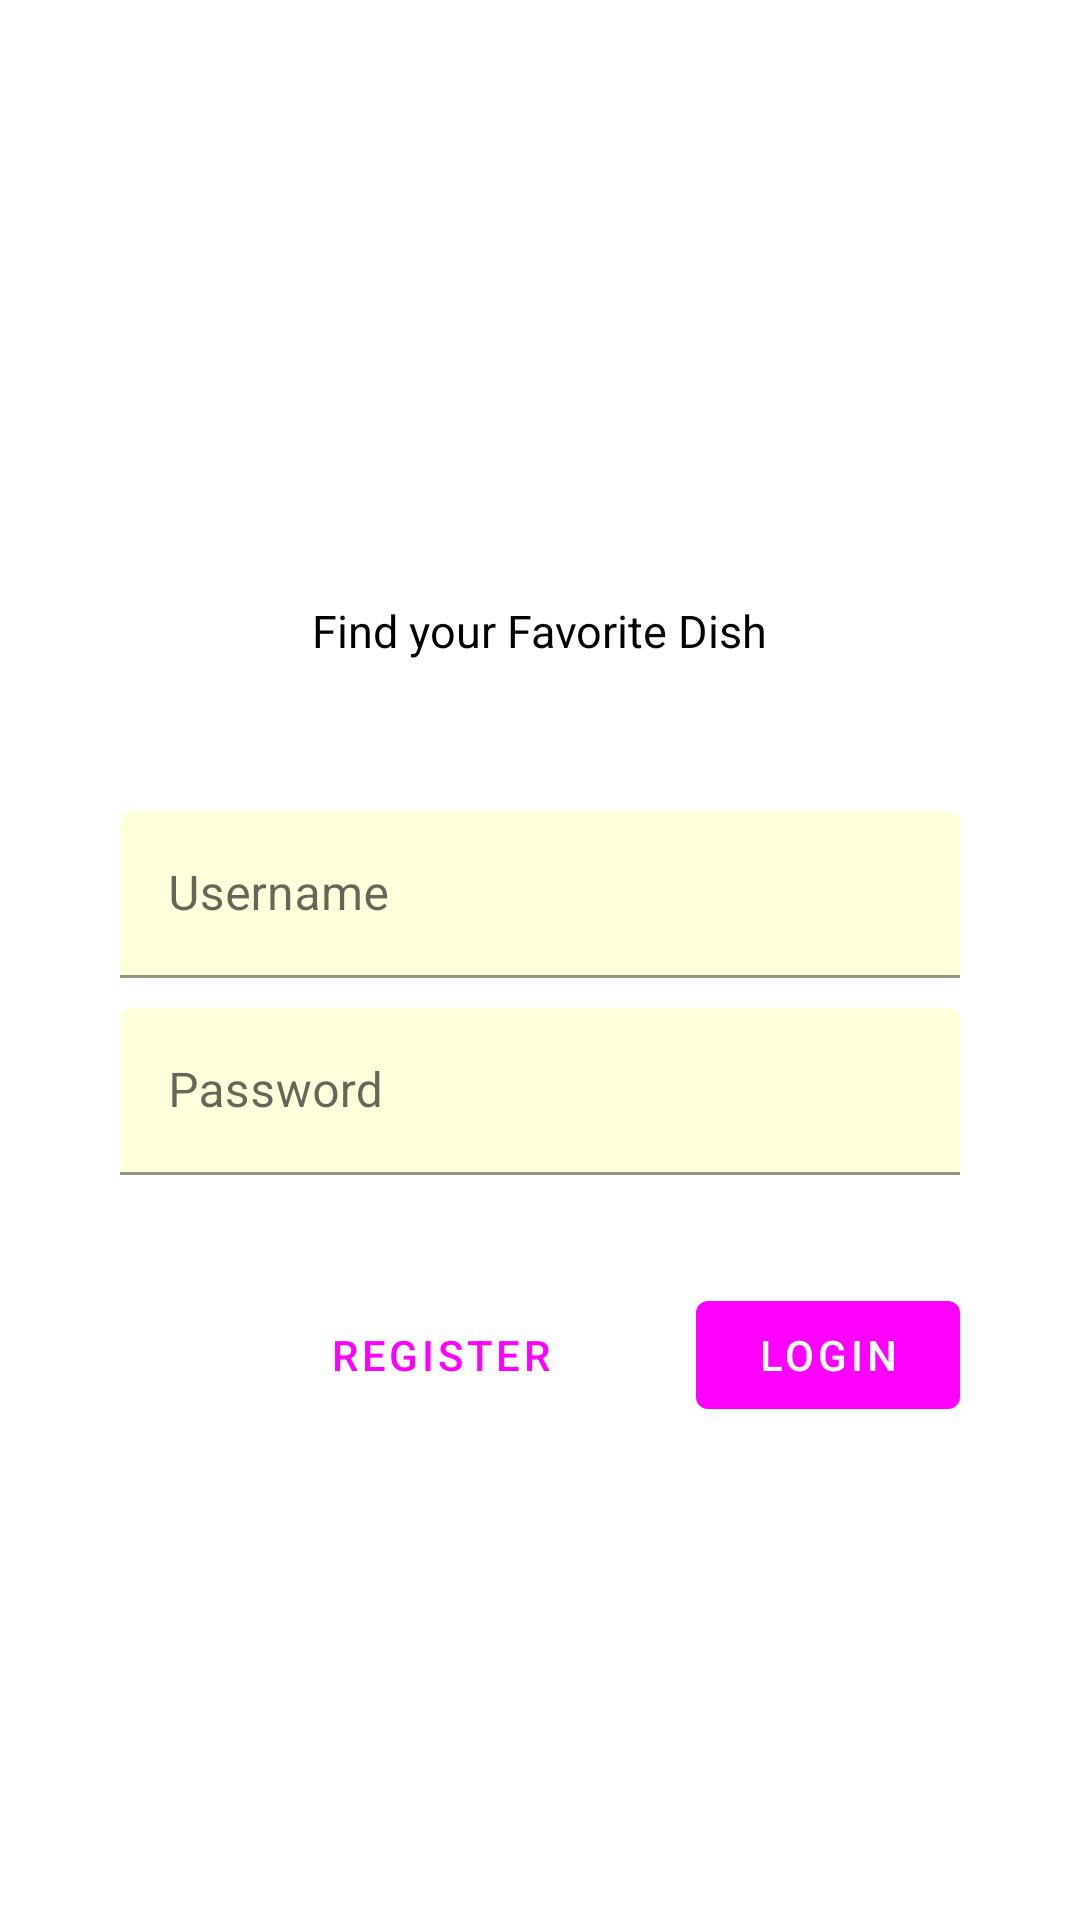

Produce the Android XML layout that renders to this screen, including the resource entries it uses.
<!-- AndroidManifest.xml: application theme Theme.RecipesEasy -->
<!-- res/layout/fragment_login.xml -->
<?xml version="1.0" encoding="utf-8"?>
<ScrollView xmlns:android="http://schemas.android.com/apk/res/android"
    xmlns:tools="http://schemas.android.com/tools"
    android:layout_width="match_parent"
    android:layout_height="match_parent"
    xmlns:app="http://schemas.android.com/apk/res-auto"
    tools:context=".LoginFragment"
    android:background="@drawable/background">

    <LinearLayout
        android:layout_width="match_parent"
        android:layout_height="match_parent"
        android:orientation="vertical"
        android:focusableInTouchMode="true"
        android:gravity="center_horizontal">

        
    <TextView
        android:layout_width="wrap_content"
        android:layout_height="wrap_content"
        android:text="Find your Favorite Dish"
        android:textColor="#000"
        android:textSize="15sp"
        android:layout_marginTop="200dp"/>

        <com.google.android.material.textfield.TextInputLayout
            android:layout_width="match_parent"
            android:layout_height="wrap_content"
            android:hint="@string/username"
            app:boxBackgroundColor="#FFFFDC"
            android:layout_marginStart="40dp"
            android:layout_marginTop="50dp"
            android:layout_marginEnd="40dp">

            <com.google.android.material.textfield.TextInputEditText
                android:id="@+id/log_username"
                android:layout_width="match_parent"
                android:layout_height="wrap_content"/>

        </com.google.android.material.textfield.TextInputLayout>

        <com.google.android.material.textfield.TextInputLayout
            android:layout_width="match_parent"
            android:layout_height="wrap_content"
            android:hint="@string/password"
            app:boxBackgroundColor="#FFFFDC"
            android:layout_marginTop="10dp"
            android:layout_marginStart="40dp"
            android:layout_marginEnd="40dp">

            <com.google.android.material.textfield.TextInputEditText
                android:id="@+id/log_password"
                android:layout_width="match_parent"
                android:layout_height="wrap_content"
                android:inputType="textPassword"/>

        </com.google.android.material.textfield.TextInputLayout>

        <RelativeLayout
            android:layout_width="match_parent"
            android:layout_height="wrap_content"
            android:layout_marginTop="36dp">

            <com.google.android.material.button.MaterialButton
                android:id="@+id/btn_login"
                android:layout_width="wrap_content"
                android:layout_height="wrap_content"
                android:text="Login"
                android:layout_alignParentEnd="true"
                android:layout_marginEnd="40dp"/>

            <com.google.android.material.button.MaterialButton
                android:id="@+id/btn_register"
                style="@style/Widget.MaterialComponents.Button.TextButton"
                android:layout_width="wrap_content"
                android:layout_height="wrap_content"
                android:text="Register"
                android:layout_toLeftOf="@+id/btn_login"
                android:layout_marginEnd="40dp"/>

        </RelativeLayout>
    </LinearLayout>
</ScrollView>
<!-- resources referenced by this layout -->
<resources>
  <!-- drawable img: png bitmap (drawable, 81270 bytes) -->
  <string name="password">Password</string>
  <string name="username">Username</string>
  <style name="Theme.RecipesEasy" parent="Theme.MaterialComponents.DayNight.DarkActionBar">
          
          <item name="colorPrimary">@color/yellow_500</item>
          <item name="colorPrimaryVariant">@color/yellow_700</item>
          <item name="colorOnPrimary">@color/white</item>
          
          <item name="colorSecondary">@color/teal_200</item>
          <item name="colorSecondaryVariant">@color/teal_700</item>
          <item name="colorOnSecondary">@color/black</item>
          
          <item name="android:statusBarColor" tools:targetApi="l">?attr/colorPrimaryVariant</item>
          
      </style>
  <!-- not gathered from this repository: default colours our renderer supplied (Android Studio template values) -->
  <color name="teal_200">#FF03DAC5</color>
  <color name="teal_700">#FF018786</color>
  <color name="black">#FF000000</color>
  <color name="white">#FFFFFFFF</color>
</resources>
